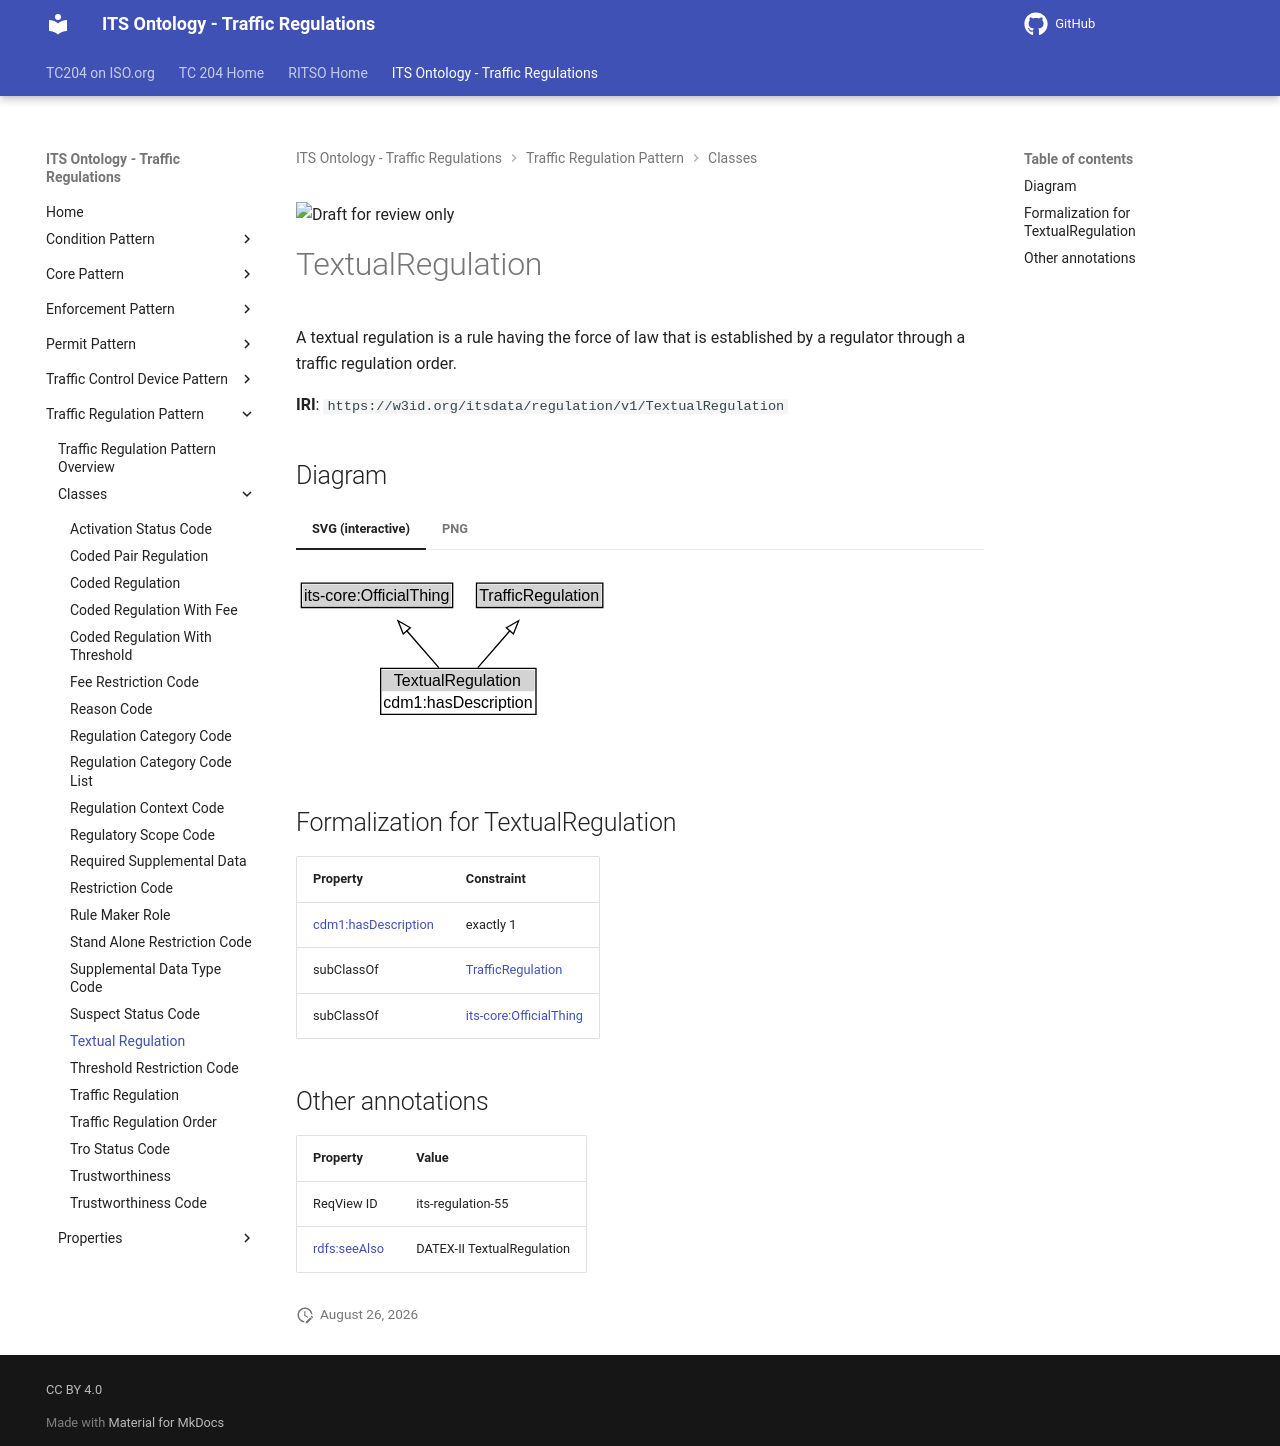

repository: ISO-TC204/ontology-its-regulation · page: v0.0.3-alpha.3/classes/TextualRegulation/index.html · generator: mkdocs

![Draft for review only](https://isotc204.org/assets/img/draft_for_review.svg)

# TextualRegulation

A textual regulation is a rule having the force of law that is established by a regulator through a traffic regulation order.

**IRI**: `https://w3id.org/itsdata/regulation/v1/TextualRegulation`


## Diagram

=== "SVG (interactive)"

    <!-- Generated by graphviz version 14.1.3 (20260303.0454)
     -->
    <!-- Pages: 1 -->
    <svg width="272pt" height="132pt"
     viewBox="0.00 0.00 272.00 132.00" xmlns="http://www.w3.org/2000/svg" xmlns:xlink="http://www.w3.org/1999/xlink">
    <g id="graph0" class="graph" transform="scale(1 1) rotate(0) translate(4 128)">
    <polygon fill="white" stroke="none" points="-4,4 -4,-128 267.75,-128 267.75,4 -4,4"/>
    <g id="clust3" class="cluster">
    <title>cluster_associated</title>
    </g>
    <!-- its&#45;core_OfficialThing -->
    <g id="node1" class="node">
    <title>its&#45;core_OfficialThing</title>
    <g id="a_node1"><a xlink:href="https://w3id.org/itsdata/core/v1/OfficialThing" xlink:title="&lt;TABLE&gt;">
    <polygon fill="lightgray" stroke="none" points="1,-97.88 1,-114.12 112.5,-114.12 112.5,-97.88 1,-97.88"/>
    <text xml:space="preserve" text-anchor="start" x="2" y="-101.88" font-family="Arial" font-size="12.00">its&#45;core:OfficialThing</text>
    <polygon fill="none" stroke="black" points="0,-96.88 0,-115.12 113.5,-115.12 113.5,-96.88 0,-96.88"/>
    </a>
    </g>
    </g>
    <!-- TrafficRegulation -->
    <g id="node2" class="node">
    <title>TrafficRegulation</title>
    <g id="a_node2"><a xlink:href="../TrafficRegulation" xlink:title="&lt;TABLE&gt;">
    <polygon fill="lightgray" stroke="none" points="132.38,-97.88 132.38,-114.12 225.12,-114.12 225.12,-97.88 132.38,-97.88"/>
    <text xml:space="preserve" text-anchor="start" x="133.38" y="-101.88" font-family="Arial" font-size="12.00">TrafficRegulation</text>
    <polygon fill="none" stroke="black" points="131.38,-96.88 131.38,-115.12 226.12,-115.12 226.12,-96.88 131.38,-96.88"/>
    </a>
    </g>
    </g>
    <!-- TextualRegulation -->
    <g id="node3" class="node">
    <title>TextualRegulation</title>
    <g id="a_node3"><a xlink:href="../TextualRegulation" xlink:title="&lt;TABLE&gt;">
    <polygon fill="lightgray" stroke="none" points="60.5,-34 60.5,-50.25 175,-50.25 175,-34 60.5,-34"/>
    <text xml:space="preserve" text-anchor="start" x="69.38" y="-38" font-family="Arial" font-size="12.00">TextualRegulation</text>
    <text xml:space="preserve" text-anchor="start" x="61.5" y="-21.75" font-family="Arial" font-size="12.00">cdm1:hasDescription</text>
    <polygon fill="none" stroke="black" points="59.5,-16.75 59.5,-51.25 176,-51.25 176,-16.75 59.5,-16.75"/>
    </a>
    </g>
    </g>
    <!-- TextualRegulation&#45;&gt;its&#45;core_OfficialThing -->
    <g id="edge1" class="edge">
    <title>TextualRegulation&#45;&gt;its&#45;core_OfficialThing</title>
    <path fill="none" stroke="black" d="M103.12,-51.79C95.87,-60.11 86.97,-70.32 78.91,-79.58"/>
    <polygon fill="none" stroke="black" points="76.44,-77.08 72.51,-86.91 81.72,-81.67 76.44,-77.08"/>
    </g>
    <!-- TextualRegulation&#45;&gt;TrafficRegulation -->
    <g id="edge2" class="edge">
    <title>TextualRegulation&#45;&gt;TrafficRegulation</title>
    <path fill="none" stroke="black" d="M132.38,-51.79C139.63,-60.11 148.53,-70.32 156.59,-79.58"/>
    <polygon fill="none" stroke="black" points="153.78,-81.67 162.99,-86.91 159.06,-77.08 153.78,-81.67"/>
    </g>
    <!-- Invis -->
    </g>
    </svg>


=== "PNG"

    ![TextualRegulation Diagram](../diagrams/TextualRegulation.dot.png)



## Formalization for TextualRegulation

| Property | Constraint |
|----------|------------|
| [cdm1:hasDescription](https://w3id.org/citydata/part1/v1/hasDescription) | exactly 1 |
| subClassOf | [TrafficRegulation](TrafficRegulation.md) |
| subClassOf | [its-core:OfficialThing](https://w3id.org/itsdata/core/v1/OfficialThing) |

## Other annotations

| Property | Value |
|----------|-------|
| ReqView ID | its-regulation-55 |
| [rdfs:seeAlso](https://w3id.org/citydata/imported/rdfs/seeAlso) | DATEX-II TextualRegulation |
